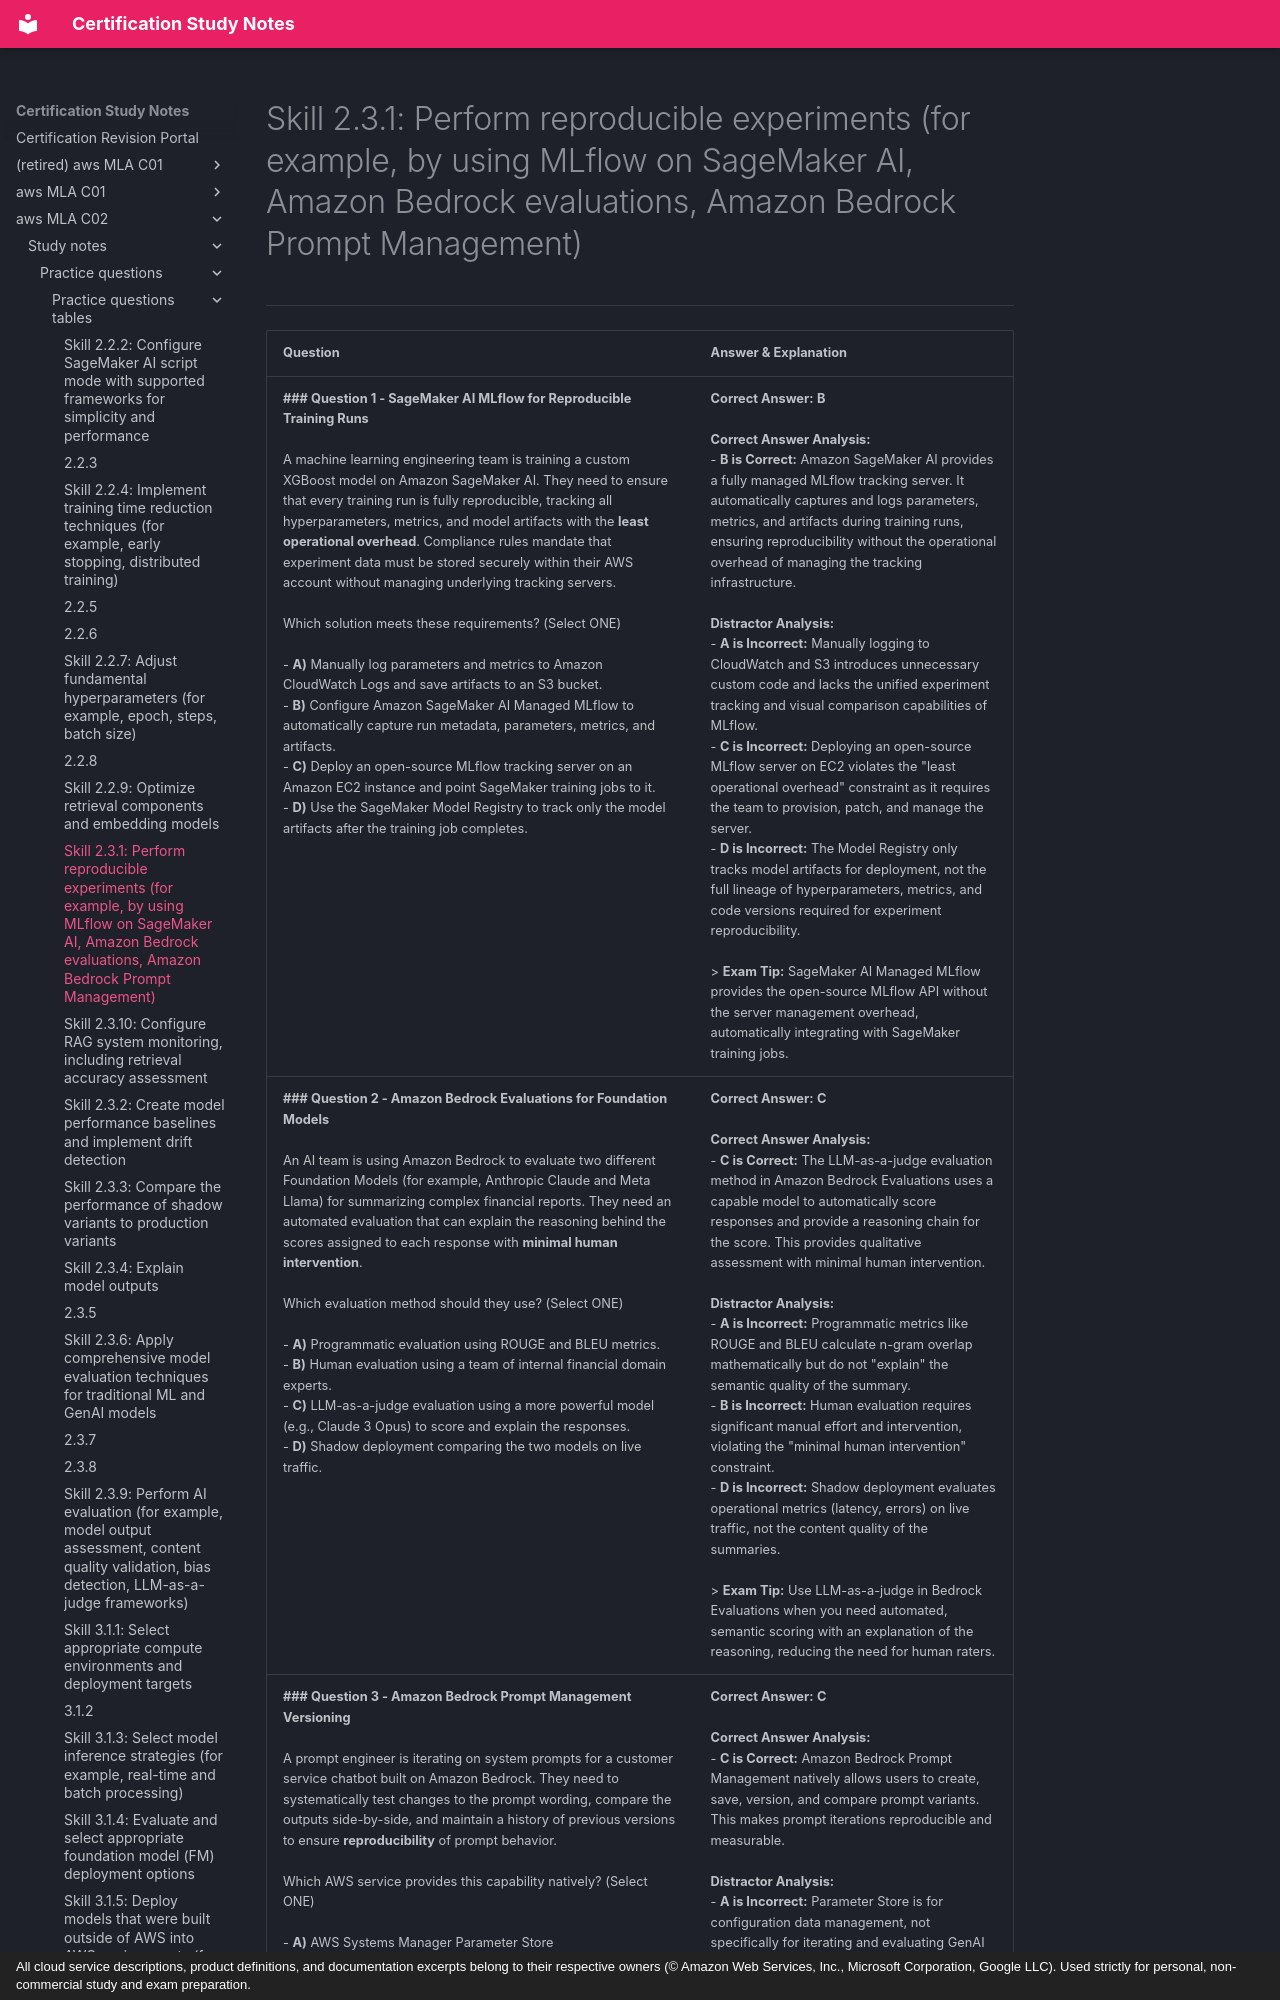

repository: monitus2022/cert_study_notes · page: aws_MLA_C02/study_notes/practice_questions/practice_questions_tables/2.3.1/index.html · generator: mkdocs · copyright: All cloud service descriptions, product definitions, and documentation excerpts belong to their respective owners (© Amazon Web Services, Inc., Microsoft Corporation, Google LLC). Used strictly for personal, non-commercial study and exam preparation.

# Skill 2.3.1: Perform reproducible experiments (for example, by using MLflow on SageMaker AI, Amazon Bedrock evaluations, Amazon Bedrock Prompt Management)
---

| Question | Answer & Explanation |
| --- | --- |
| **### Question 1 - SageMaker AI MLflow for Reproducible Training Runs**<br><br>A machine learning engineering team is training a custom XGBoost model on Amazon SageMaker AI. They need to ensure that every training run is fully reproducible, tracking all hyperparameters, metrics, and model artifacts with the **least operational overhead**. Compliance rules mandate that experiment data must be stored securely within their AWS account without managing underlying tracking servers.<br><br>Which solution meets these requirements? (Select ONE)<br><br>- **A)** Manually log parameters and metrics to Amazon CloudWatch Logs and save artifacts to an S3 bucket.<br>- **B)** Configure Amazon SageMaker AI Managed MLflow to automatically capture run metadata, parameters, metrics, and artifacts.<br>- **C)** Deploy an open-source MLflow tracking server on an Amazon EC2 instance and point SageMaker training jobs to it.<br>- **D)** Use the SageMaker Model Registry to track only the model artifacts after the training job completes. | **Correct Answer:** **B**<br><br>**Correct Answer Analysis:**<br>- **B is Correct:** Amazon SageMaker AI provides a fully managed MLflow tracking server. It automatically captures and logs parameters, metrics, and artifacts during training runs, ensuring reproducibility without the operational overhead of managing the tracking infrastructure.<br><br>**Distractor Analysis:**<br>- **A is Incorrect:** Manually logging to CloudWatch and S3 introduces unnecessary custom code and lacks the unified experiment tracking and visual comparison capabilities of MLflow.<br>- **C is Incorrect:** Deploying an open-source MLflow server on EC2 violates the "least operational overhead" constraint as it requires the team to provision, patch, and manage the server.<br>- **D is Incorrect:** The Model Registry only tracks model artifacts for deployment, not the full lineage of hyperparameters, metrics, and code versions required for experiment reproducibility.<br><br>> **Exam Tip:** SageMaker AI Managed MLflow provides the open-source MLflow API without the server management overhead, automatically integrating with SageMaker training jobs. |
| **### Question 2 - Amazon Bedrock Evaluations for Foundation Models**<br><br>An AI team is using Amazon Bedrock to evaluate two different Foundation Models (for example, Anthropic Claude and Meta Llama) for summarizing complex financial reports. They need an automated evaluation that can explain the reasoning behind the scores assigned to each response with **minimal human intervention**.<br><br>Which evaluation method should they use? (Select ONE)<br><br>- **A)** Programmatic evaluation using ROUGE and BLEU metrics.<br>- **B)** Human evaluation using a team of internal financial domain experts.<br>- **C)** LLM-as-a-judge evaluation using a more powerful model (e.g., Claude 3 Opus) to score and explain the responses.<br>- **D)** Shadow deployment comparing the two models on live traffic. | **Correct Answer:** **C**<br><br>**Correct Answer Analysis:**<br>- **C is Correct:** The LLM-as-a-judge evaluation method in Amazon Bedrock Evaluations uses a capable model to automatically score responses and provide a reasoning chain for the score. This provides qualitative assessment with minimal human intervention.<br><br>**Distractor Analysis:**<br>- **A is Incorrect:** Programmatic metrics like ROUGE and BLEU calculate n-gram overlap mathematically but do not "explain" the semantic quality of the summary.<br>- **B is Incorrect:** Human evaluation requires significant manual effort and intervention, violating the "minimal human intervention" constraint.<br>- **D is Incorrect:** Shadow deployment evaluates operational metrics (latency, errors) on live traffic, not the content quality of the summaries.<br><br>> **Exam Tip:** Use LLM-as-a-judge in Bedrock Evaluations when you need automated, semantic scoring with an explanation of the reasoning, reducing the need for human raters. |
| **### Question 3 - Amazon Bedrock Prompt Management Versioning**<br><br>A prompt engineer is iterating on system prompts for a customer service chatbot built on Amazon Bedrock. They need to systematically test changes to the prompt wording, compare the outputs side-by-side, and maintain a history of previous versions to ensure **reproducibility** of prompt behavior.<br><br>Which AWS service provides this capability natively? (Select ONE)<br><br>- **A)** AWS Systems Manager Parameter Store<br>- **B)** Amazon SageMaker Experiments<br>- **C)** Amazon Bedrock Prompt Management<br>- **D)** Amazon DynamoDB | **Correct Answer:** **C**<br><br>**Correct Answer Analysis:**<br>- **C is Correct:** Amazon Bedrock Prompt Management natively allows users to create, save, version, and compare prompt variants. This makes prompt iterations reproducible and measurable.<br><br>**Distractor Analysis:**<br>- **A is Incorrect:** Parameter Store is for configuration data management, not specifically for iterating and evaluating GenAI prompts.<br>- **B is Incorrect:** SageMaker Experiments is designed for traditional ML training runs, not for managing GenAI prompt templates.<br>- **D is Incorrect:** Using DynamoDB would require building a custom appl
